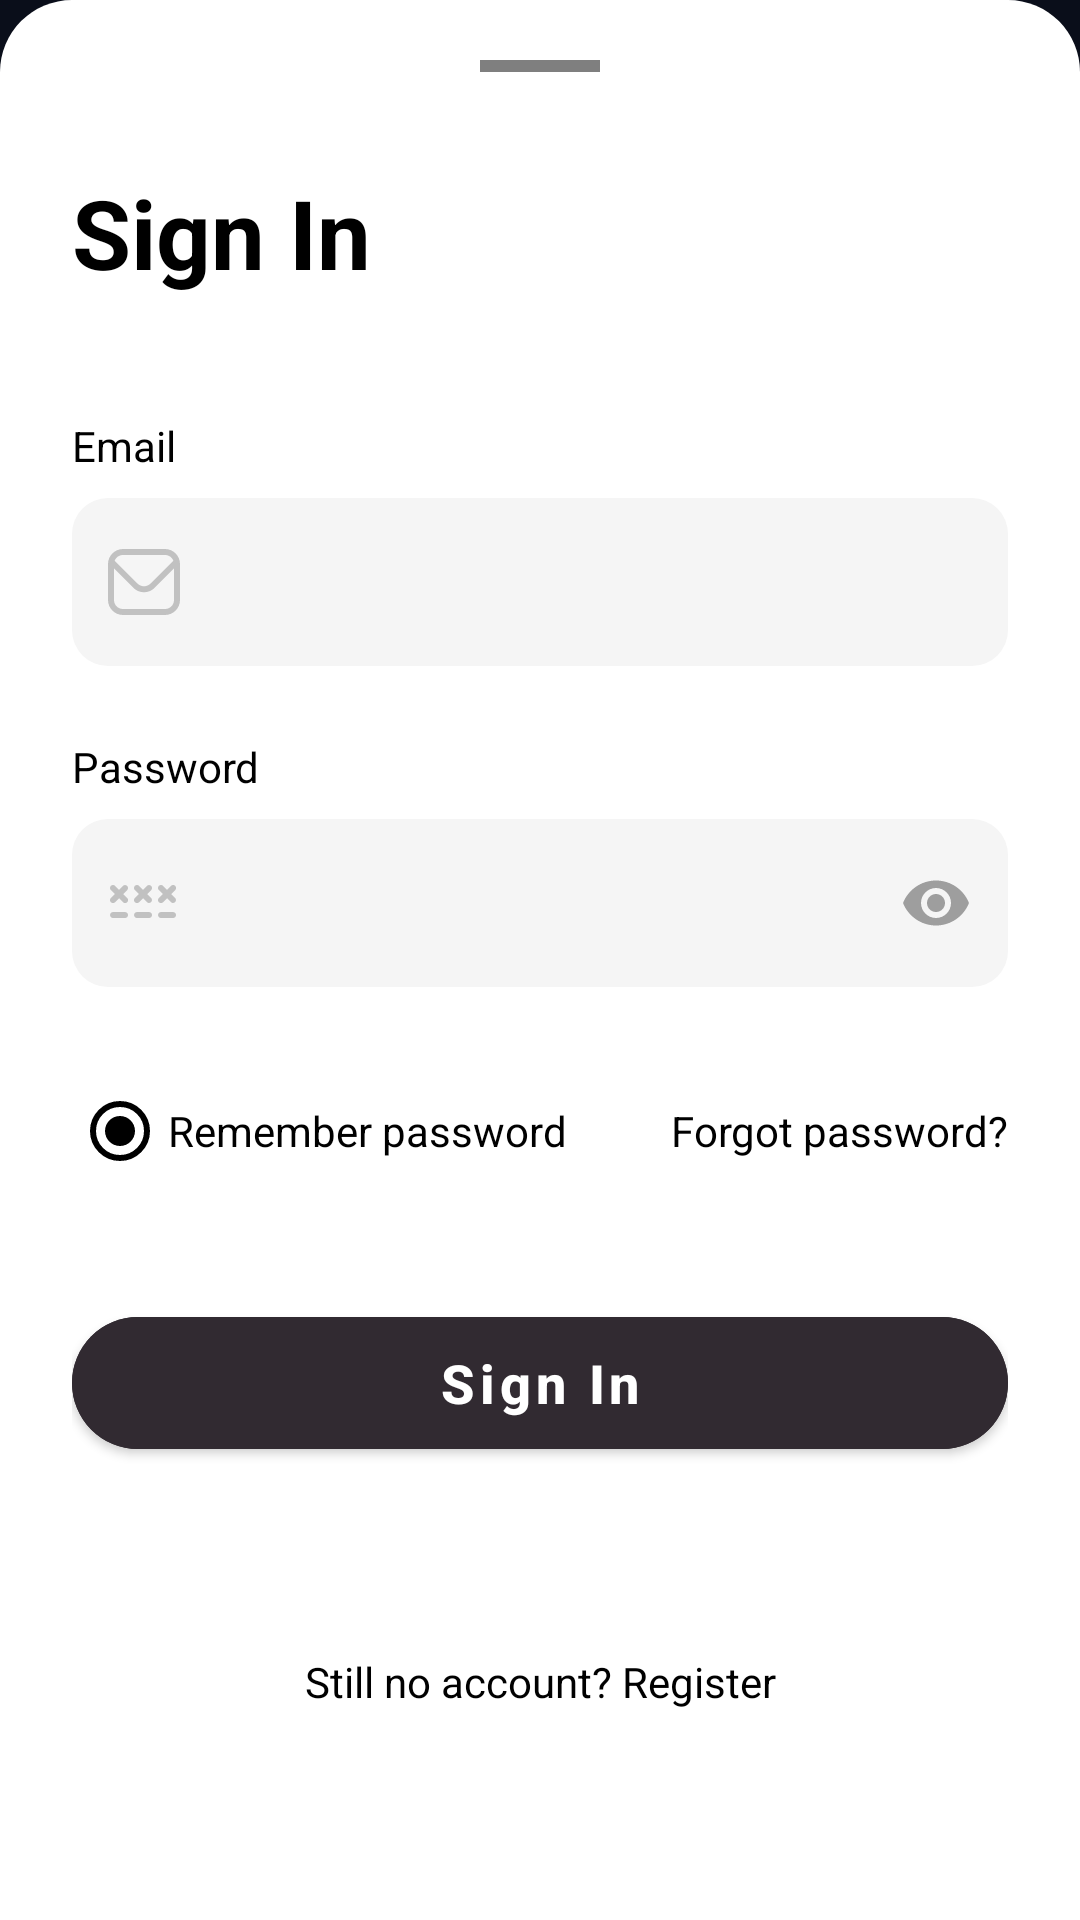

Write the Android layout XML for this screen, with the resource values it uses.
<!-- AndroidManifest.xml: application theme Theme.Kleos -->
<!-- res/layout/bottom_sheet_login.xml -->
<?xml version="1.0" encoding="utf-8"?>
<androidx.constraintlayout.widget.ConstraintLayout xmlns:android="http://schemas.android.com/apk/res/android"
    xmlns:app="http://schemas.android.com/apk/res-auto"
    android:layout_width="match_parent"
    android:layout_height="match_parent"
    android:background="@drawable/bottom_sheet_background"
    android:paddingTop="12dp"
    android:paddingStart="24dp"
    android:paddingEnd="24dp"
    android:paddingBottom="0dp"
    android:fitsSystemWindows="false">

    
    <View
        android:id="@+id/handle"
        android:layout_width="40dp"
        android:layout_height="4dp"
        android:layout_marginTop="8dp"
        android:background="#80000000"
        app:layout_constraintTop_toTopOf="parent"
        app:layout_constraintStart_toStartOf="parent"
        app:layout_constraintEnd_toEndOf="parent" />

    
    <TextView
        android:id="@+id/titleText"
        android:layout_width="wrap_content"
        android:layout_height="wrap_content"
        android:layout_marginTop="32dp"
        android:text="@string/title_sign_in"
        android:textSize="32sp"
        android:textStyle="bold"
        android:textColor="#000000"
        android:fontFamily="sans-serif"
        app:layout_constraintTop_toBottomOf="@id/handle"
        app:layout_constraintStart_toStartOf="parent" />

    
    <TextView
        android:id="@+id/emailLabel"
        android:layout_width="wrap_content"
        android:layout_height="wrap_content"
        android:layout_marginTop="40dp"
        android:text="@string/label_email"
        android:textSize="14sp"
        android:textColor="#000000"
        app:layout_constraintTop_toBottomOf="@id/titleText"
        app:layout_constraintStart_toStartOf="parent" />

    <com.google.android.material.textfield.TextInputLayout
        android:id="@+id/emailInputLayout"
        android:layout_width="0dp"
        android:layout_height="wrap_content"
        android:layout_marginTop="8dp"
        android:hint="@string/label_email"
        app:boxBackgroundMode="filled"
        app:boxBackgroundColor="#F5F5F5"
        app:boxCornerRadiusTopStart="12dp"
        app:boxCornerRadiusTopEnd="12dp"
        app:boxCornerRadiusBottomStart="12dp"
        app:boxCornerRadiusBottomEnd="12dp"
        app:startIconDrawable="@drawable/ic_email"
        app:startIconTint="#9E9E9E"
        app:hintTextColor="#9E9E9E"
        app:boxStrokeWidth="0dp"
        app:boxStrokeWidthFocused="0dp"
        app:hintEnabled="false"
        app:layout_constraintTop_toBottomOf="@id/emailLabel"
        app:layout_constraintStart_toStartOf="parent"
        app:layout_constraintEnd_toEndOf="parent">

        <com.google.android.material.textfield.TextInputEditText
            android:id="@+id/emailEditText"
            android:layout_width="match_parent"
            android:layout_height="56dp"
            android:inputType="textEmailAddress"
            android:singleLine="true"
            android:maxLines="1"
            android:imeOptions="actionNext"
            android:textColor="#000000"
            android:textColorHint="#9E9E9E"
            android:minHeight="56dp"
            android:gravity="top|start"
            android:includeFontPadding="false"
            android:paddingStart="16dp"
            android:paddingEnd="16dp"
            android:paddingTop="18dp" />
    </com.google.android.material.textfield.TextInputLayout>

    
    <TextView
        android:id="@+id/passwordLabel"
        android:layout_width="wrap_content"
        android:layout_height="wrap_content"
        android:layout_marginTop="24dp"
        android:text="@string/label_password"
        android:textSize="14sp"
        android:textColor="#000000"
        app:layout_constraintTop_toBottomOf="@id/emailInputLayout"
        app:layout_constraintStart_toStartOf="parent" />

    <com.google.android.material.textfield.TextInputLayout
        android:id="@+id/passwordInputLayout"
        android:layout_width="0dp"
        android:layout_height="wrap_content"
        android:layout_marginTop="8dp"
        android:hint="@string/label_password"
        app:boxBackgroundMode="filled"
        app:boxBackgroundColor="#F5F5F5"
        app:boxCornerRadiusTopStart="12dp"
        app:boxCornerRadiusTopEnd="12dp"
        app:boxCornerRadiusBottomStart="12dp"
        app:boxCornerRadiusBottomEnd="12dp"
        app:startIconDrawable="@drawable/ic_password"
        app:startIconTint="#9E9E9E"
        app:hintTextColor="#9E9E9E"
        app:boxStrokeWidth="0dp"
        app:boxStrokeWidthFocused="0dp"
        app:hintEnabled="false"
        app:endIconMode="password_toggle"
        app:endIconTint="#9E9E9E"
        app:layout_constraintTop_toBottomOf="@id/passwordLabel"
        app:layout_constraintStart_toStartOf="parent"
        app:layout_constraintEnd_toEndOf="parent">

        <com.google.android.material.textfield.TextInputEditText
            android:id="@+id/passwordEditText"
            android:layout_width="match_parent"
            android:layout_height="56dp"
            android:inputType="textPassword"
            android:singleLine="true"
            android:maxLines="1"
            android:imeOptions="actionDone"
            android:textColor="#000000"
            android:textColorHint="#9E9E9E"
            android:minHeight="56dp"
            android:gravity="top|start"
            android:includeFontPadding="false"
            android:paddingStart="16dp"
            android:paddingEnd="16dp"
            android:paddingTop="18dp" />
    </com.google.android.material.textfield.TextInputLayout>

    
    <LinearLayout
        android:id="@+id/rememberForgotRow"
        android:layout_width="0dp"
        android:layout_height="wrap_content"
        android:layout_marginTop="24dp"
        android:orientation="horizontal"
        android:gravity="center_vertical"
        app:layout_constraintTop_toBottomOf="@id/passwordInputLayout"
        app:layout_constraintStart_toStartOf="parent"
        app:layout_constraintEnd_toEndOf="parent">

        <RadioButton
            android:id="@+id/rememberPasswordCheck"
            android:layout_width="wrap_content"
            android:layout_height="wrap_content"
            android:text="@string/remember_password"
            android:textColor="#000000"
            android:textSize="14sp"
            android:checked="true"
            android:buttonTint="#000000" />

        <View
            android:layout_width="0dp"
            android:layout_height="1dp"
            android:layout_weight="1" />

        <TextView
            android:id="@+id/forgotPasswordText"
            android:layout_width="wrap_content"
            android:layout_height="wrap_content"
            android:text="@string/forgot_password"
            android:textColor="#000000"
            android:textSize="14sp"
            android:clickable="true"
            android:focusable="true"
            android:foreground="?attr/selectableItemBackgroundBorderless" />
    </LinearLayout>

    
    <com.google.android.material.button.MaterialButton
        android:id="@+id/loginButton"
        style="@style/Widget.Kleos.Button.Rounded"
        android:layout_width="0dp"
        android:layout_height="56dp"
        android:layout_marginTop="32dp"
        android:text="@string/action_login"
        android:textSize="18sp"
        android:textStyle="bold"
        android:textAllCaps="false"
        android:textColor="@android:color/white"
        android:backgroundTint="#312A31"
        android:elevation="0dp"
        android:enabled="true"
        android:clickable="true"
        android:focusable="true"
        app:layout_constraintTop_toBottomOf="@id/rememberForgotRow"
        app:layout_constraintStart_toStartOf="parent"
        app:layout_constraintEnd_toEndOf="parent" />

    
    <TextView
        android:id="@+id/registerLink"
        android:layout_width="wrap_content"
        android:layout_height="wrap_content"
        android:layout_marginTop="24dp"
        android:layout_marginBottom="32dp"
        android:text="@string/no_account_register"
        android:textSize="14sp"
        android:textColor="#000000"
        android:gravity="center"
        android:clickable="true"
        android:focusable="true"
        android:foreground="?attr/selectableItemBackgroundBorderless"
        app:layout_constraintTop_toBottomOf="@id/loginButton"
        app:layout_constraintStart_toStartOf="parent"
        app:layout_constraintEnd_toEndOf="parent"
        app:layout_constraintBottom_toBottomOf="parent" />

</androidx.constraintlayout.widget.ConstraintLayout>
<!-- resources referenced by this layout -->
<resources>
  <!-- drawable bottom_sheet_background (drawable) -->
  <?xml version="1.0" encoding="utf-8"?>
  <shape xmlns:android="http://schemas.android.com/apk/res/android"
      android:shape="rectangle">
      <solid android:color="@android:color/white" />
      <corners
          android:topLeftRadius="24dp"
          android:topRightRadius="24dp"
          android:bottomLeftRadius="0dp"
          android:bottomRightRadius="0dp" />
      <padding android:bottom="0dp" />
  </shape>
  <!-- drawable ic_email (drawable) -->
  <?xml version="1.0" encoding="utf-8"?>
  <vector xmlns:android="http://schemas.android.com/apk/res/android"
      android:width="24dp"
      android:height="22dp"
      android:viewportWidth="24"
      android:viewportHeight="22">
      <path
          android:fillColor="#99000000"
          android:pathData="M19,0H5C3.67441,0.00158786 2.40356,0.528882 1.46622,1.46622C0.528882,2.40356 0.00158786,3.67441 0,5L0,17C0.00158786,18.3256 0.528882,19.5964 1.46622,20.5338C2.40356,21.4711 3.67441,21.9984 5,22H19C20.3256,21.9984 21.5964,21.4711 22.5338,20.5338C23.4711,19.5964 23.9984,18.3256 24,17V5C23.9984,3.67441 23.4711,2.40356 22.5338,1.46622C21.5964,0.528882 20.3256,0.00158786 19,0zM5,2H19C19.5988,2.00118 20.1835,2.18151 20.679,2.5178C21.1744,2.85409 21.5579,3.33095 21.78,3.887L14.122,11.546C13.5584,12.1073 12.7954,12.4225 12,12.4225C11.2046,12.4225 10.4416,12.1073 9.878,11.546L2.22,3.887C2.44215,3.33095 2.82561,2.85409 3.32105,2.5178C3.81648,2.18151 4.40121,2.00118 5,2zM19,20H5C4.20435,20 3.44129,19.6839 2.87868,19.1213C2.31607,18.5587 2,17.7956 2,17V6.5L8.464,12.96C9.40263,13.8963 10.6743,14.422 12,14.422C13.3257,14.422 14.5974,13.8963 15.536,12.96L22,6.5V17C22,17.7956 21.6839,18.5587 21.1213,19.1213C20.5587,19.6839 19.7956,20 19,20z"/>
  </vector>
  <string name="action_login">Sign In</string>
  <string name="forgot_password">Forgot password?</string>
  <string name="label_email">Email</string>
  <string name="label_password">Password</string>
  <string name="no_account_register">Still no account? Register</string>
  <string name="remember_password">Remember password</string>
  <string name="title_sign_in">Sign In</string>
  <style name="Widget.Kleos.Button.Rounded" parent="Widget.MaterialComponents.Button">
          <item name="cornerRadius">28dp</item>
          <item name="android:elevation">4dp</item>
          <item name="android:textSize">16sp</item>
      </style>
  <color name="kleos_blue">#3B82F6</color>
  <color name="kleos_blue_variant">#2563EB</color>
  <color name="white">#FFFFFFFF</color>
  <color name="kleos_blue_light">#60A5FA</color>
  <color name="kleos_blue_dark">#1E40AF</color>
  <color name="dark_background">#0A0E1A</color>
  <color name="dark_surface">#151B2E</color>
  <color name="dark_surface_variant">#1E293B</color>
  <color name="dark_on_surface">#F8FAFC</color>
  <color name="dark_on_surface_variant">#CBD5E1</color>
  <color name="dark_outline">#334155</color>
  <color name="dark_outline_variant">#475569</color>
  <color name="kleos_blue_ripple">#332563EB</color>
</resources>
